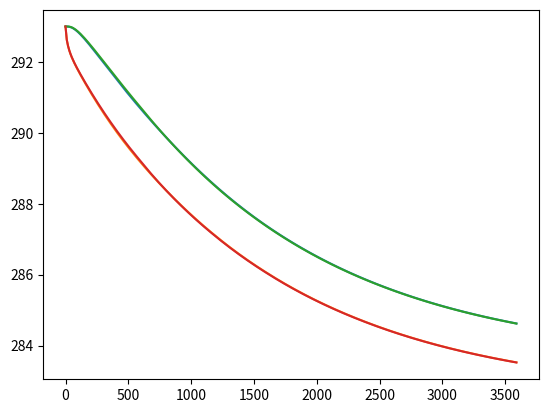

Here is the Python script that generated this plot:
import matplotlib.pyplot as plt
t=[0,10,20,30,40,50,60,70,80,90,100,110,120,130
,140,150,160,170,180,190,200,210,220,230,240,250,260,270
,280,290,300,310,320,330,340,350,360,370,380,390,400,410
,420,430,440,450,460,470,480,490,500,510,520,530,540,550
,560,570,580,590,600,610,620,630,640,650,660,670,680,690
,700,710,720,730,740,750,760,770,780,790,800,810,820,830
,840,850,860,870,880,890,900,910,920,930,940,950,960,970
,980,990,1000,1010,1020,1030,1040,1050,1060,1070,1080,1090,1100,1110
,1120,1130,1140,1150,1160,1170,1180,1190,1200,1210,1220,1230,1240,1250
,1260,1270,1280,1290,1300,1310,1320,1330,1340,1350,1360,1370,1380,1390
,1400,1410,1420,1430,1440,1450,1460,1470,1480,1490,1500,1510,1520,1530
,1540,1550,1560,1570,1580,1590,1600,1610,1620,1630,1640,1650,1660,1670
,1680,1690,1700,1710,1720,1730,1740,1750,1760,1770,1780,1790,1800,1810
,1820,1830,1840,1850,1860,1870,1880,1890,1900,1910,1920,1930,1940,1950
,1960,1970,1980,1990,2000,2010,2020,2030,2040,2050,2060,2070,2080,2090
,2100,2110,2120,2130,2140,2150,2160,2170,2180,2190,2200,2210,2220,2230
,2240,2250,2260,2270,2280,2290,2300,2310,2320,2330,2340,2350,2360,2370
,2380,2390,2400,2410,2420,2430,2440,2450,2460,2470,2480,2490,2500,2510
,2520,2530,2540,2550,2560,2570,2580,2590,2600,2610,2620,2630,2640,2650
,2660,2670,2680,2690,2700,2710,2720,2730,2740,2750,2760,2770,2780,2790
,2800,2810,2820,2830,2840,2850,2860,2870,2880,2890,2900,2910,2920,2930
,2940,2950,2960,2970,2980,2990,3000,3010,3020,3030,3040,3050,3060,3070
,3080,3090,3100,3110,3120,3130,3140,3150,3160,3170,3180,3190,3200,3210
,3220,3230,3240,3250,3260,3270,3280,3290,3300,3310,3320,3330,3340,3350
,3360,3370,3380,3390,3400,3410,3420,3430,3440,3450,3460,3470,3480,3490
,3500,3510,3520,3530,3540,3550,3560,3570,3580,3590]

max_2=[293,293.000967,293.00012025,292.99614722,292.98812887
,292.97568072,292.95885658,292.93798003,292.91349852,292.88588708
,292.85559566,292.82302568,292.78852367,292.75238345,292.71485192
,292.67613597,292.6364091,292.59581724,292.55448379,292.51251363
,292.46999653,292.42700977,292.38362036,292.33988673,292.29586013
,292.25158583,292.20710395,292.16245027,292.1176568,292.07275236
,292.02776291,291.98271197,291.93762091,291.89250918,291.84739452
,291.80229318,291.75722004,291.71218878,291.66721197,291.62230121
,291.57746717,291.53271974,291.48806804,291.44352051,291.39908497
,291.35476869,291.31057837,291.26652026,291.22260016,291.17882343
,291.13519508,291.09171975,291.04840174,291.00524507,290.96225345
,290.91943034,290.87677894,290.83430223,290.79200296,290.74988369
,290.70639125,290.66308791,290.61997782,290.57706294,290.53434497
,290.49182547,290.44950594,290.40738777,290.36547229,290.32376069
,290.28225406,290.2409534,290.19985957,290.15897336,290.11829545
,290.07782644,290.03756683,289.99751707,289.9576775,289.9180484
,289.87862999,289.83942244,289.80042582,289.76164018,289.7230655
,289.68470171,289.6465487,289.6086063,289.57087431,289.53335249
,289.49604055,289.45893817,289.42204499,289.38536062,289.34888464
,289.3126166,289.27655602,289.24070238,289.20505516,289.1696138
,289.13437771,289.0993463,289.06451893,289.02989497,288.99547375
,288.96125459,288.92723679,288.89341964,288.85980241,288.82638435
,288.7931647,288.76014271,288.72731757,288.69468851,288.66225472
,288.63001537,288.59796966,288.56611673,288.53445576,288.50298589
,288.47170627,288.44061603,288.4097143,288.37900021,288.34847288
,288.31813141,288.28797492,288.25800251,288.22821328,288.19860633
,288.16918075,288.13993564,288.11087008,288.08198315,288.05327395
,288.02474156,287.99638505,287.9682035,287.940196,287.91236163
,287.88469945,287.85720855,287.82988801,287.8027369,287.7757543
,287.74893929,287.72229095,287.69580836,287.6694906,287.64333675
,287.6173459,287.59151713,287.56584954,287.5403422,287.5149942
,287.48980465,287.46477264,287.43989726,287.41517761,287.3906128
,287.36620192,287.3419441,287.31783843,287.29388402,287.27008
,287.24642549,287.22291959,287.19956145,287.17635018,287.15328492
,287.1303648,287.10758896,287.08495654,287.06246669,287.04011854
,287.01791126,286.995844,286.97391592,286.95212617,286.93047394
,286.90895837,286.88757866,286.86633397,286.84522349,286.82424639
,286.80340188,286.78268915,286.76210738,286.74165578,286.72133355
,286.7011399,286.68107405,286.66113521,286.6413226,286.62163544
,286.60207296,286.5826344,286.56331899,286.54412597,286.52505458
,286.50610407,286.48727369,286.46856271,286.44997038,286.43149596
,286.41313872,286.39489793,286.37677288,286.35876283,286.34086708
,286.32308491,286.30541562,286.2878585,286.27041284,286.25307796
,286.23585317,286.21873776,286.20173107,286.1848324,286.16804109
,286.15135646,286.13477784,286.11830457,286.10193599,286.08567143
,286.06951025,286.0534518,286.03749543,286.0216405,286.00588637
,285.99023241,285.97467798,285.95922247,285.94386524,285.92860569
,285.91344318,285.89837712,285.88340689,285.86853189,285.85375152
,285.83906518,285.82447228,285.80997222,285.79556442,285.78124831
,285.76702329,285.75288879,285.73884425,285.72488909,285.71102274
,285.69724465,285.68355425,285.669951,285.65643433,285.64300371
,285.62965858,285.61639841,285.60322266,285.59013079,285.57712227
,285.56419657,285.55135317,285.53859154,285.52591117,285.51331155
,285.50079215,285.48835247,285.47599201,285.46371027,285.45150673
,285.43938091,285.42733232,285.41536046,285.40346484,285.39164499
,285.37990042,285.36823065,285.35663521,285.34511362,285.33366543
,285.32229015,285.31098733,285.2997565,285.28859722,285.27750902
,285.26649145,285.25554407,285.24466642,285.23385807,285.22311857
,285.21244749,285.20184439,285.19130884,285.1808404,285.17043866
,285.16010319,285.14983357,285.13962937,285.12949019,285.1194156
,285.1094052,285.09945858,285.08957533,285.07975505,285.06999735
,285.06030181,285.05066805,285.04109567,285.03158428,285.0221335
,285.01274293,285.0034122,284.99414092,284.98492872,284.97577522
,284.96668004,284.95764282,284.94866318,284.93974076,284.9308752
,284.92206612,284.91331318,284.90461602,284.89597428,284.8873876
,284.87885564,284.87037805,284.86195449,284.8535846,284.84526804
,284.83700449,284.82879359,284.82063501,284.81252843,284.80447351
,284.79646991,284.78851732,284.78061541,284.77276386,284.76496234
,284.75721053,284.74950813,284.74185481,284.73425027,284.72669418
,284.71918625,284.71172617,284.70431362,284.69694832,284.68962995
,284.68235822,284.67513284,284.6679535,284.66081991,284.65373178
,284.64668883,284.63969076,284.63273729,284.62582813,284.61896301]

min_2=[293,292.62626937,292.45346915,292.32742009,292.22436287
,292.13496885,292.05431124,291.97945608,291.90856206,291.84044321
,291.77432507,291.7096981,291.64622567,291.58368487,291.52192791
,291.46085664,291.40040574,291.34053161,291.2812049,291.22240559
,291.16411978,291.10633744,291.04905105,290.99225462,290.93594306
,290.88011182,290.82475661,290.76987324,290.71545753,290.66150523
,290.60801205,290.55497356,290.50238527,290.4502426,290.39854089
,290.34727541,290.29644138,290.246034,290.19604843,290.1464798
,290.09732326,290.04857396,290.00022706,289.95227775,289.90472125
,289.85755282,289.81076776,289.7643614,289.71832916,289.67266649
,289.62736889,289.58243195,289.53785131,289.49362265,289.44974177
,289.40620448,289.36267446,289.31943122,289.276522,289.23394291
,289.19011469,289.14664236,289.10350736,289.0607026,289.01822268
,288.97606296,288.93421928,288.89268776,288.85146475,288.81054674
,288.76993037,288.72961236,288.68958952,288.64985872,288.61041691
,288.5712611,288.53238836,288.49379579,288.45548057,288.41743991
,288.37967109,288.34217142,288.30493827,288.26796903,288.23126116
,288.19481215,288.15861954,288.12268091,288.08699386,288.05155606
,288.0163652,287.98141902,287.94671527,287.91225176,287.87802634
,287.84403687,287.81028126,287.77675745,287.7434634,287.71039713
,287.67755665,287.64494002,287.61254535,287.58037074,287.54841434
,287.51667431,287.48514886,287.45383621,287.42273461,287.39184232
,287.36115765,287.3306789,287.30040442,287.27033258,287.24046176
,287.21079036,287.18131681,287.15200855,287.12262617,287.09343873
,287.06444474,287.03564271,287.00703117,286.97860868,286.95037381
,286.92232515,286.8944613,286.86678088,286.83928252,286.81196488
,286.78482662,286.75786642,286.73108297,286.70447499,286.67804119
,286.65178031,286.62569109,286.59977231,286.57402273,286.54844114
,286.52302634,286.49777714,286.47269236,286.44777085,286.42301143
,286.39841298,286.37397436,286.34969444,286.32557212,286.3016063
,286.27779589,286.2541398,286.23063696,286.20728633,286.18408684
,286.16103745,286.13813714,286.11538487,286.09277964,286.07032044
,286.04792258,286.02555766,286.00333693,285.98125943,285.95932418
,285.93753023,285.91587662,285.89436242,285.87298668,285.85174848
,285.83064691,285.80968104,285.78884996,285.7681528,285.74758864
,285.7271566,285.70685581,285.6866854,285.66664451,285.64673226
,285.62694782,285.60729034,285.58775898,285.56835291,285.5490713
,285.52991333,285.5108782,285.49196508,285.47317319,285.45450172
,285.43594989,285.41751692,285.39920201,285.38100441,285.36292335
,285.34495805,285.32710778,285.30937177,285.29174928,285.27423958
,285.25684192,285.23955558,285.22237984,285.20531397,285.18835726
,285.17150901,285.1547685,285.13813504,285.12160794,285.1051865
,285.08887004,285.07265789,285.05654936,285.04054378,285.0246405
,285.00883884,284.99313815,284.97753779,284.96203709,284.94663542
,284.93133215,284.91612662,284.90101822,284.88600631,284.87109028
,284.85626951,284.84154338,284.82691129,284.81237263,284.79792679
,284.78357319,284.76931122,284.7551403,284.74105984,284.72706927
,284.71311191,284.6992337,284.68544407,284.67174243,284.65812823
,284.6446009,284.63115988,284.61780462,284.60453458,284.5913492
,284.57824795,284.56523028,284.55229565,284.53944355,284.52667343
,284.51398477,284.50137705,284.48884976,284.47640238,284.46403439
,284.45174529,284.43953457,284.42740173,284.41534628,284.40336771
,284.39146554,284.37963928,284.36788844,284.35621254,284.3446111
,284.33308365,284.32162971,284.3102488,284.29894048,284.28770426
,284.27653969,284.26544632,284.25442368,284.24347133,284.23258881
,284.22177569,284.21103151,284.20035583,284.18974823,284.17920825
,284.16873548,284.15832949,284.14798983,284.1377161,284.12750788
,284.11736473,284.10728625,284.09727203,284.08732165,284.07743471
,284.0676108,284.05784952,284.04815047,284.03851325,284.02893747
,284.01942274,284.00996866,284.00057486,283.99124093,283.98196651
,283.97275121,283.96359466,283.95449648,283.94545629,283.93647374
,283.92754844,283.91868004,283.90986817,283.90111248,283.89241259
,283.88376817,283.87517884,283.86664427,283.8581641,283.84973799
,283.84136559,283.83304655,283.82478055,283.81656723,283.80840627
,283.80029732,283.79224007,283.78423417,283.7762793,283.76837514
,283.76052136,283.75271764,283.74496366,283.73725911,283.72960367
,283.72199702,283.71443885,283.70692886,283.69946674,283.69205219
,283.68468489,283.67736455,283.67009087,283.66286355,283.6556823
,283.64854682,283.64145682,283.63441201,283.6274121,283.62045681
,283.61354585,283.60667894,283.5998558,283.59307614,283.5863397
,283.57964619,283.57299535,283.5663869,283.55982057,283.55329609
,283.54681319,283.54037161,283.5339711,283.52761137,283.52129218]

max_1=[293,292.99944824,292.99709228,292.99162226,292.98211989
,292.96820132,292.94992115,292.92760378,292.90169762,292.87267876
,292.84099823,292.80705862,292.77120768,292.73374049,292.69490528
,292.65491031,292.61393048,292.5721132,292.52958335,292.48644736
,292.44279656,292.39870983,292.35425576,292.3094944,292.26447862
,292.21925525,292.173866,292.12834816,292.08273523,292.0370574
,291.99134198,291.94561371,291.89989506,291.85420645,291.80856649
,291.76299208,291.71749862,291.67210011,291.62680923,291.58163749
,291.53659524,291.49169182,291.44693555,291.40233386,291.35789327
,291.31361951,291.26951752,291.22559151,291.18184499,291.13828084
,291.09490134,291.05170818,291.00870253,290.96588508,290.92325609
,290.88081537,290.8385624,290.79649632,290.75461597,290.71291997
,290.67140669,290.63007437,290.58892107,290.5479448,290.50714346
,290.46651495,290.42605716,290.385768,290.34564546,290.30568759
,290.26589256,290.22625865,290.18678432,290.14746815,290.10830892
,290.06930556,290.03045722,289.99176323,289.95322311,289.91483657
,289.87660354,289.8385241,289.80059852,289.76282726,289.72521092
,289.68775026,289.65044616,289.61329965,289.57631184,289.53948394
,289.50281726,289.46631316,289.42997304,289.39379834,289.35779053
,289.32195107,289.28628142,289.25078303,289.21545732,289.18030564
,289.14532933,289.11052964,289.07590778,289.04146487,289.00720196
,288.97312002,288.93921994,288.9055025,288.87196842,288.83861832
,288.80545272,288.77247206,288.73967671,288.70706692,288.67464288
,288.64240469,288.61035238,288.57848591,288.54680514,288.5153099
,288.48399993,288.45287492,288.4219345,288.39117826,288.36060571
,288.33021636,288.30000964,288.26998496,288.24014169,288.21047916
,288.18099668,288.15169354,288.12256899,288.09362227,288.06485259
,288.03625916,288.00784116,287.97959775,287.9515281,287.92363136
,287.89590666,287.86835313,287.8409699,287.81375609,287.78671081
,287.75983317,287.73312228,287.70657723,287.68019714,287.6539811
,287.62792822,287.60203759,287.57630831,287.55073948,287.5253302
,287.50007957,287.4749867,287.45005068,287.42527063,287.40064565
,287.37617485,287.35185735,287.32769224,287.30367866,287.27981572
,287.25610253,287.23253824,287.20912195,287.1858528,287.16272993
,287.13975248,287.11691957,287.09423035,287.07168397,287.04927958
,287.02701633,287.00489337,286.98290987,286.96106498,286.93935789
,286.91778774,286.89635373,286.87505502,286.8538908,286.83286025
,286.81196256,286.79119693,286.77056255,286.75005862,286.72968435
,286.70943894,286.6893216,286.66933156,286.64946802,286.62973022
,286.61011739,286.59062874,286.57126353,286.55202099,286.53290035
,286.51390088,286.49502182,286.47626242,286.45762196,286.43909968
,286.42069485,286.40240676,286.38423467,286.36617786,286.34823561
,286.33040722,286.31269198,286.29508917,286.2775981,286.26021808
,286.2429484,286.22578838,286.20873733,286.19179458,286.17495944
,286.15823124,286.14160932,286.125093,286.10868162,286.09237454
,286.07617108,286.06007061,286.04407247,286.02817602,286.01238062
,285.99668565,285.98109046,285.96559442,285.95019693,285.93489734
,285.91969506,285.90458945,285.88957993,285.87466587,285.85984668
,285.84512176,285.83049051,285.81595235,285.80150668,285.78715292
,285.7728905,285.75871883,285.74463734,285.73064545,285.71674262
,285.70292826,285.68920182,285.67556275,285.66201049,285.6485445
,285.63516422,285.62186911,285.60865864,285.59553227,285.58248946
,285.56952969,285.55665243,285.54385715,285.53114335,285.51851049
,285.50595807,285.49348558,285.48109251,285.46877836,285.45654263
,285.44438481,285.43230441,285.42030095,285.40837394,285.39652288
,285.3847473,285.37304672,285.36142066,285.34986865,285.33839022
,285.32698489,285.31565222,285.30439172,285.29320296,285.28208546
,285.27103879,285.26006248,285.24915609,285.23831917,285.22755129
,285.21685201,285.20622088,285.19565748,285.18516138,285.17473214
,285.16436935,285.15407257,285.14384139,285.1336754,285.12357418
,285.11353731,285.10356438,285.093655,285.08380875,285.07402524
,285.06430406,285.05464482,285.04504712,285.03551057,285.02603479
,285.01661939,285.00726397,284.99796817,284.9887316,284.97955388
,284.97043464,284.96137351,284.95237011,284.94342408,284.93453506
,284.92570268,284.91692658,284.90820641,284.8995418,284.8909324
,284.88237786,284.87387784,284.86543198,284.85703994,284.84870138
,284.84041595,284.83218332,284.82400315,284.81587512,284.80779887
,284.7997741,284.79180046,284.78387763,284.7760053,284.76818313
,284.7604108,284.75268801,284.74501443,284.73738976,284.72981367
,284.72228587,284.71480603,284.70737387,284.69998907,284.69265133
,284.68536035,284.67811583,284.67091749,284.66376502,284.65665813
,284.64959653,284.64257993,284.63560805,284.6286806,284.6217973]

min_1=[293,292.62474404,292.45044115,292.32291749,292.21840747
,292.12758111,292.04551115,291.96926359,291.89699741,291.82752717
,291.76007908,291.6941444,291.62938742,291.56558623,291.50259411
,291.44031405,291.37868196,291.31765548,291.25720657,291.19731657
,291.13797296,291.07916714,291.020893,290.96314599,290.90592248
,290.84921933,290.79303365,290.7373626,290.68220332,290.62755281
,290.57340791,290.5197653,290.46662142,290.41397253,290.36181466
,290.31014362,290.258955,290.20824418,290.15800632,290.10823633
,290.05892895,290.01007866,289.96167975,289.91372629,289.86621215
,289.81913099,289.77247628,289.72624129,289.68041913,289.63500275
,289.58998492,289.54535831,289.50111544,289.45724874,289.41375056
,289.37037769,289.32720981,289.28438994,289.24191033,289.19976324
,289.15794099,289.11643598,289.07524071,289.03434782,288.99375011
,288.95344053,288.91341227,288.87365871,288.83417347,288.79495045
,288.7559838,288.71726795,288.67879764,288.64056791,288.60257409
,288.56481184,288.52727712,288.48996621,288.45287569,288.41600244
,288.37934365,288.34289675,288.3066595,288.27062988,288.23480613
,288.19918672,288.16377032,288.12855582,288.09354228,288.05872891
,288.02411508,287.98970029,287.95548413,287.92146631,287.8876466
,287.85402482,287.82060087,287.78737465,287.7543461,287.72151515
,287.68888175,287.65644582,287.62420727,287.59216596,287.56032173
,287.5286744,287.49722371,287.46596936,287.43491101,287.40404827
,287.37338067,287.34290772,287.31262886,287.28254346,287.25265087
,287.22295038,287.19344121,287.16412256,287.13475096,287.10551396
,287.07646638,287.04760727,287.01893562,286.99045044,286.96215066
,286.93403523,286.90610305,286.87835301,286.85078401,286.8233949
,286.79618454,286.76915178,286.74229546,286.71561441,286.68910747
,286.66277348,286.63661126,286.61061964,286.58479747,286.55914357
,286.5336568,286.50833601,286.48318004,286.45818775,286.43335802
,286.40868971,286.3841817,286.3598329,286.33564218,286.31160847
,286.28773066,286.26400769,286.24043848,286.21702198,286.19375712
,286.17064287,286.1476782,286.12486207,286.10219347,286.07967139
,286.05728625,286.03485917,286.01257676,285.99043803,285.96844201
,285.94658775,285.92487429,285.90330067,285.88186597,285.86056924
,285.83940957,285.81838603,285.79749771,285.77674372,285.75612315
,285.73563512,285.71527875,285.69505316,285.67495748,285.65499084
,285.63515241,285.61544132,285.59585674,285.57639782,285.55706375
,285.53785369,285.51876683,285.49980236,285.48095947,285.46223737
,285.44363526,285.42515236,285.40678788,285.38854104,285.37041109
,285.35239724,285.33449875,285.31671487,285.29904483,285.28148791
,285.26404335,285.24671044,285.22948844,285.21237663,285.1953743
,285.17848073,285.16169522,285.14501706,285.12844556,285.11198003
,285.09561978,285.07936412,285.06321238,285.04716389,285.03121797
,285.01537397,284.99963123,284.98398909,284.96844689,284.953004
,284.93765978,284.92241358,284.90726478,284.89221274,284.87725684
,284.86239647,284.847631,284.83295983,284.81838234,284.80389794
,284.78950603,284.775206,284.76099728,284.74687926,284.73285138
,284.71888368,284.7049685,284.69114214,284.67740401,284.66375356
,284.65019021,284.63671341,284.62332261,284.61001725,284.59679679
,284.58366068,284.57060838,284.55763935,284.54475306,284.53194898
,284.51922659,284.50658535,284.49402475,284.48154428,284.46914342
,284.45682166,284.44457849,284.43241342,284.42032593,284.40831555
,284.39638176,284.38452409,284.37274204,284.36103513,284.34940288
,284.33784482,284.32636047,284.31494935,284.303611,284.29234496
,284.28115076,284.27002794,284.25897604,284.24799462,284.23708323
,284.22624141,284.21546872,284.20476472,284.19412897,284.18356103
,284.17306048,284.16262688,284.1522598,284.14195881,284.13172351
,284.12155346,284.11144825,284.10140747,284.09143071,284.08151754
,284.07166758,284.06188042,284.05215565,284.04249288,284.03289171
,284.02335175,284.01387261,284.0044539,283.99509523,283.98579622
,283.97655649,283.96737567,283.95825337,283.94918922,283.94018286
,283.9312339,283.922342,283.91350677,283.90472787,283.89600493
,283.88733759,283.87872551,283.87016832,283.86166567,283.85321723
,283.84482264,283.83648156,283.82819365,283.81995857,283.81177598
,283.80364555,283.79556695,283.78753983,283.77956389,283.77163879
,283.7637642,283.7559398,283.74816528,283.74044031,283.73276458
,283.72513778,283.71755959,283.71002971,283.70254782,283.69511362
,283.6877268,283.68038707,283.67309412,283.66584765,283.65864738
,283.65149299,283.64438421,283.63732074,283.63030229,283.62332857
,283.6163993,283.6095142,283.60267299,283.59587537,283.58912109
,283.58240985,283.57574139,283.56911543,283.56253171,283.55598994
,283.54948988,283.54303124,283.53661376,283.53023719,283.52390127]
plt.plot(t,max_1,label = "maximum temperatures (1)")
plt.plot(t, min_1, label = "minimum temperatures (1)")
plt.plot(t,max_2,label = "maximum temperatures (2)")
plt.plot(t, min_2, label = "minimum temperatures (2)")
plt.show()